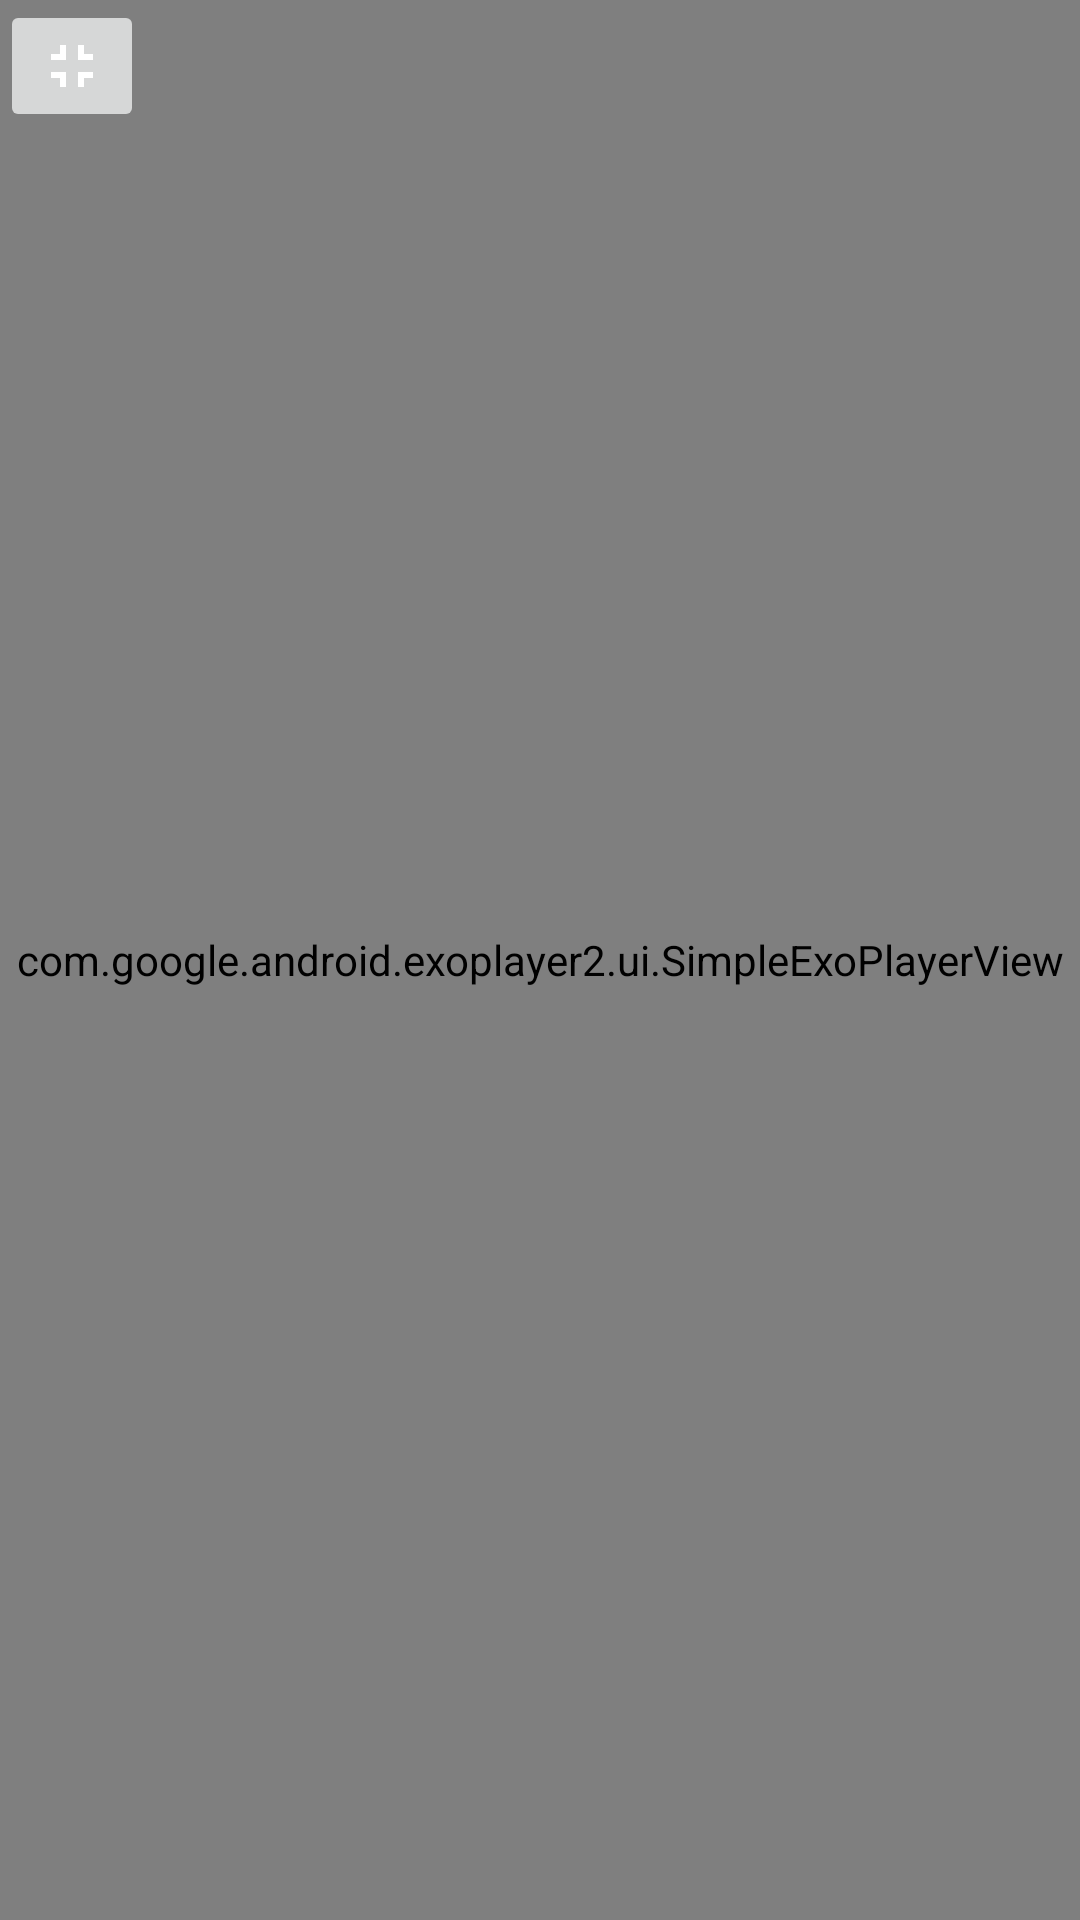

Produce the Android XML layout that renders to this screen, including the resource entries it uses.
<!-- AndroidManifest.xml: application theme AppTheme -->
<!-- res/layout/activity_full_screen_video.xml -->
<FrameLayout xmlns:android="http://schemas.android.com/apk/res/android"
    xmlns:app="http://schemas.android.com/apk/res-auto"
    android:layout_width="match_parent"
    android:layout_height="match_parent">

    <com.google.android.exoplayer2.ui.SimpleExoPlayerView
        android:id="@+id/exoplayer_video"
        android:layout_width="match_parent"
        android:layout_height="match_parent"
        app:resize_mode="fill" />

    <ImageButton
        android:id="@+id/exo_fullscreen_button"
        app:srcCompat="@drawable/ic_fullscreen_exit_black_24dp"
        android:layout_width="wrap_content"
        android:layout_height="wrap_content" />

</FrameLayout>
<!-- resources referenced by this layout -->
<resources>
  <!-- drawable ic_fullscreen_exit_black_24dp (drawable) -->
  <vector xmlns:android="http://schemas.android.com/apk/res/android"
          android:width="24dp"
          android:height="24dp"
          android:viewportWidth="24.0"
          android:viewportHeight="24.0">
      <path
          android:fillColor="@color/colorWhite"
          android:pathData="M5,16h3v3h2v-5L5,14v2zM8,8L5,8v2h5L10,5L8,5v3zM14,19h2v-3h3v-2h-5v5zM16,8L16,5h-2v5h5L19,8h-3z"/>
  </vector>
  <style name="AppTheme" parent="Theme.AppCompat.Light.DarkActionBar">
          
          <item name="colorPrimary">@color/colorPrimary</item>
          <item name="colorPrimaryDark">@color/colorPrimaryDark</item>
          <item name="colorAccent">@color/colorAccent</item>
      </style>
  <color name="colorWhite">#FFFFFF</color>
  <color name="colorPrimary">#795548</color>
  <color name="colorPrimaryDark">#4E342E</color>
  <color name="colorAccent">#FFE57F</color>
</resources>
